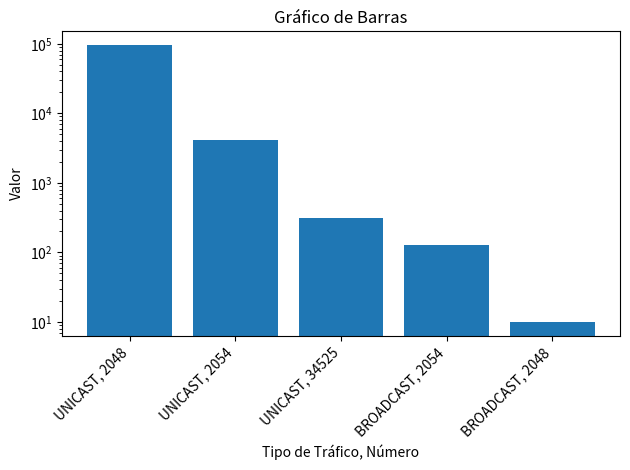

This chart was generated by the following Python code:
import matplotlib.pyplot as plt

# Datos proporcionados
data = {
    ('UNICAST', 2048): 95430,
    ('UNICAST', 2054): 4120,
    ('UNICAST', 34525): 310,
    ('BROADCAST', 2054): 130,
    ('BROADCAST', 2048): 10,
}

# Separar los datos en listas de etiquetas y valores
labels = [f'{key[0]}, {key[1]}' for key in data.keys()]
values = list(data.values())

# Crear el gráfico de barras
plt.bar(labels, values)

# Etiquetas y título
plt.xlabel('Tipo de Tráfico, Número')
plt.ylabel('Valor')
plt.title('Gráfico de Barras')

# Rotar las etiquetas del eje x para mejorar la legibilidad
plt.xticks(rotation=45, ha="right")
plt.yscale('log')
# Mostrar el gráfico
plt.tight_layout()
plt.show()
